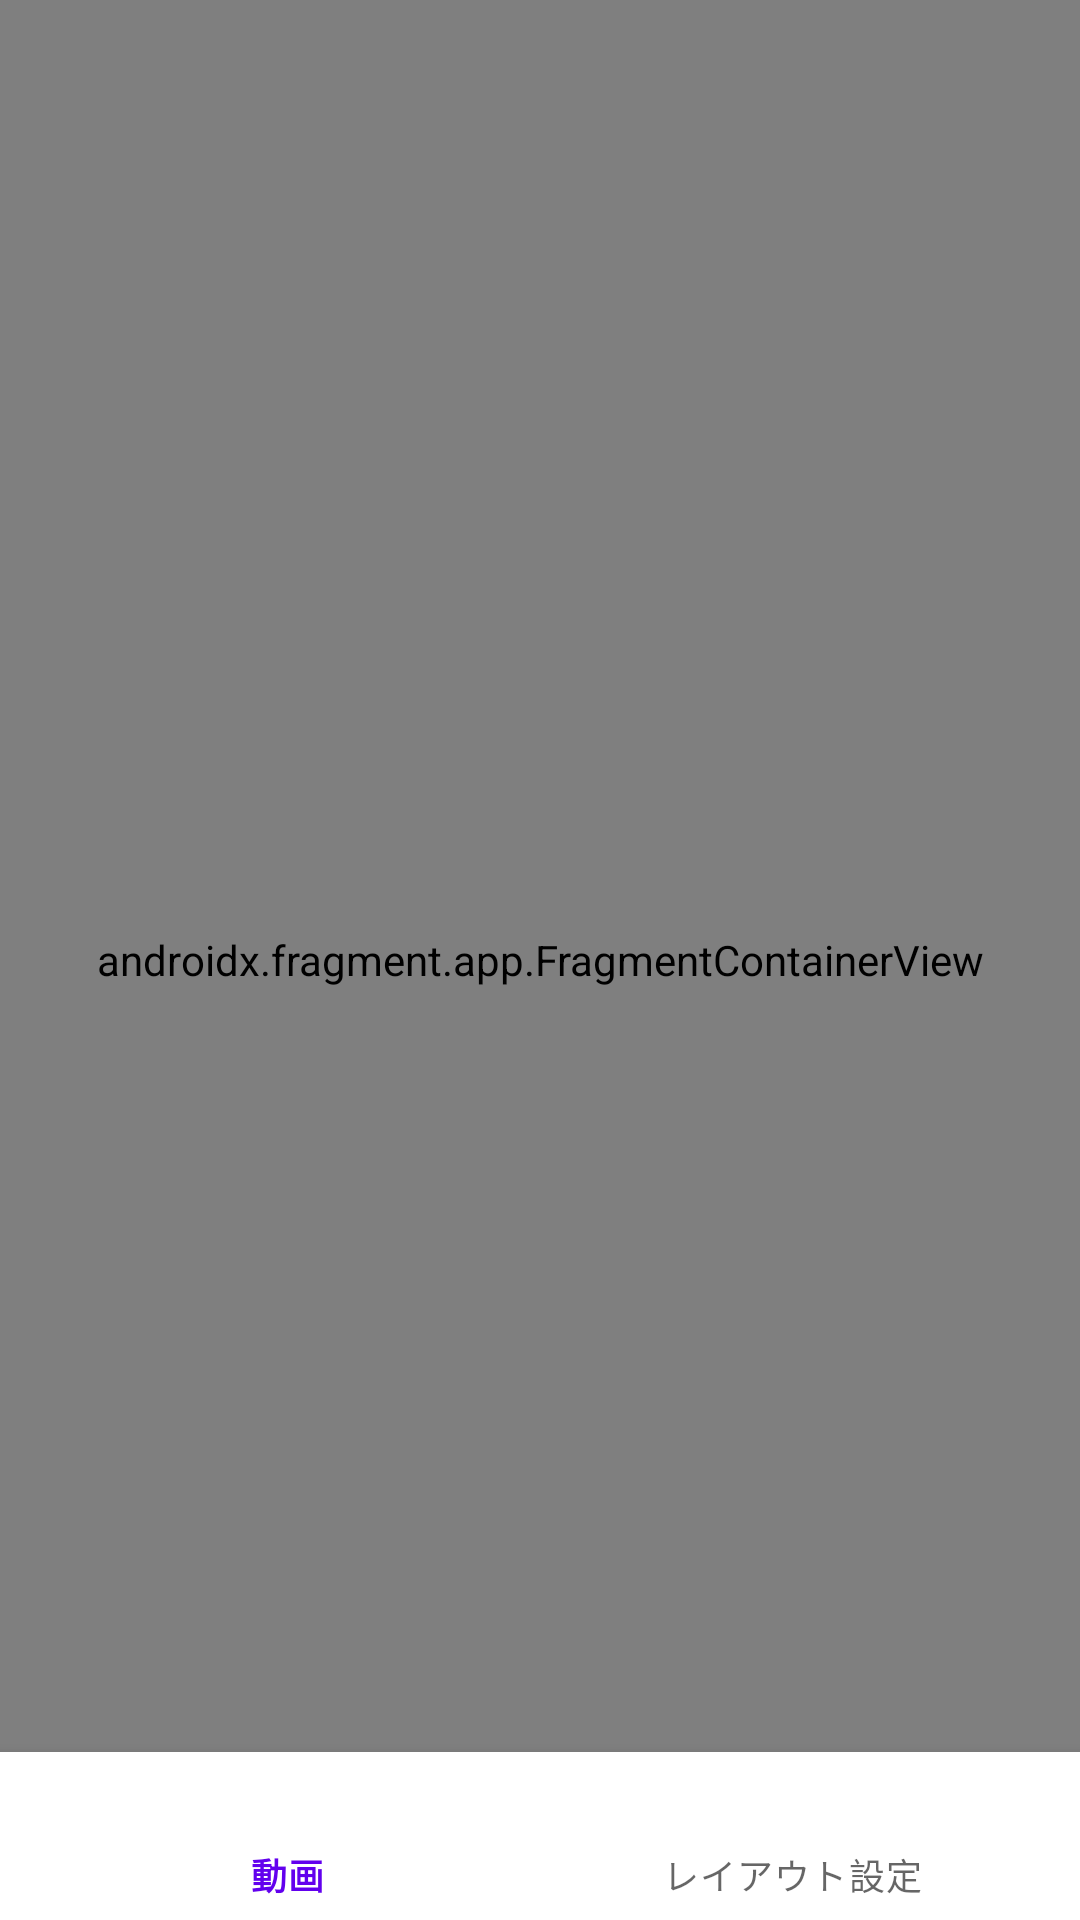

Reconstruct the res/layout file that produces this screen, plus the resources it refers to.
<!-- AndroidManifest.xml: application theme Theme.Cta_youtube_usability_app -->
<!-- res/layout/activity_main.xml -->
<?xml version="1.0" encoding="utf-8"?>
<androidx.constraintlayout.widget.ConstraintLayout xmlns:android="http://schemas.android.com/apk/res/android"
    xmlns:app="http://schemas.android.com/apk/res-auto"
    xmlns:tools="http://schemas.android.com/tools"
    android:layout_width="match_parent"
    android:layout_height="match_parent"
    tools:context=".MainActivity">

    <androidx.fragment.app.FragmentContainerView
        android:id="@+id/nav_host_fragment"
        android:name="androidx.navigation.fragment.NavHostFragment"
        android:layout_width="0dp"
        android:layout_height="0dp"
        app:defaultNavHost="true"
        app:layout_constraintBottom_toBottomOf="parent"
        app:layout_constraintEnd_toEndOf="parent"
        app:layout_constraintStart_toStartOf="parent"
        app:layout_constraintTop_toTopOf="parent"
        app:navGraph="@navigation/nav_graph" />

    <com.google.android.material.bottomnavigation.BottomNavigationView
        android:id="@+id/bottom_navigation_view"
        android:layout_width="0dp"
        android:layout_height="wrap_content"
        app:layout_constraintBottom_toBottomOf="parent"
        app:layout_constraintEnd_toEndOf="parent"
        app:layout_constraintStart_toStartOf="parent"
        app:menu="@menu/bottom_navigation_view_menu" />

</androidx.constraintlayout.widget.ConstraintLayout>
<!-- resources referenced by this layout -->
<resources>
  <style name="Theme.Cta_youtube_usability_app" parent="Theme.MaterialComponents.DayNight.DarkActionBar">
          
          <item name="colorPrimary">@color/purple_500</item>
          <item name="colorPrimaryVariant">@color/purple_700</item>
          <item name="colorOnPrimary">@color/white</item>
          
          <item name="colorSecondary">@color/teal_200</item>
          <item name="colorSecondaryVariant">@color/teal_700</item>
          <item name="colorOnSecondary">@color/black</item>
          
          <item name="android:statusBarColor">?attr/colorPrimaryVariant</item>
          
      </style>
  <color name="purple_500">#FF6200EE</color>
  <color name="purple_700">#FF3700B3</color>
  <color name="white">#FFFFFFFF</color>
  <color name="teal_200">#FF03DAC5</color>
  <color name="teal_700">#FF018786</color>
  <color name="black">#FF000000</color>
</resources>
